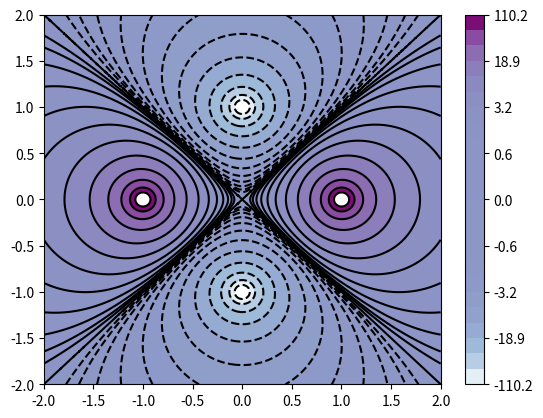

The script that saved this image:
#equipotential lines

import matplotlib.pyplot as plt
import numpy as np

#position of charges
pos = (-1.001, 0)
neg = (1.001, 0)
pos2 = (0, -1.001)
neg2 = (0, 1.001)
#magnitude of charge
Qneg = -1e-9
Qpos = 1e-9
#constant K
k = 9e9
#dimensions
min_neg = -2
max_pos = 2

#electric potential at point (x,y) due to a dipole
def E2(x, y):
    hyppos = np.hypot(x - pos[0], y - pos[1])
    hypneg = np.hypot(x - neg[0], y - neg[1])
    # E_potential = (k * Q / r)
    return k * Qneg / hypneg + k * Qpos / hyppos

#electric potential at point (x,y) due to 4 charges
def E4(x, y):
    hyppos = np.hypot(x - pos[0], y - pos[1])
    hypneg = np.hypot(x - neg[0], y - neg[1])
    hyppos2 = np.hypot(x - pos2[0], y - pos2[1])
    hypneg2 = np.hypot(x - neg2[0], y - neg2[1])
    # E_potential = (k * Q / r)
    return k * Qpos / hypneg + k * Qpos / hyppos + \
            k * Qneg / hypneg2 + k * Qneg / hyppos2 

x = np.linspace(min_neg, max_pos, 1001)
y = np.linspace(min_neg, max_pos, 1001)
X, Y = np.meshgrid(x, y)
Z = E4(X, Y)

l = [1.8 ** x for x in range(-3, 9, 1)]
l = [-x for x in reversed(l)] + [0] + l
plt.contour(X, Y, Z, l, colors='black');
#plt.contour(X, Y, Z, l, cmap='RdGy');
plot = plt.contourf(X, Y, Z, l, cmap='BuPu')
plt.colorbar();
plt.show()
